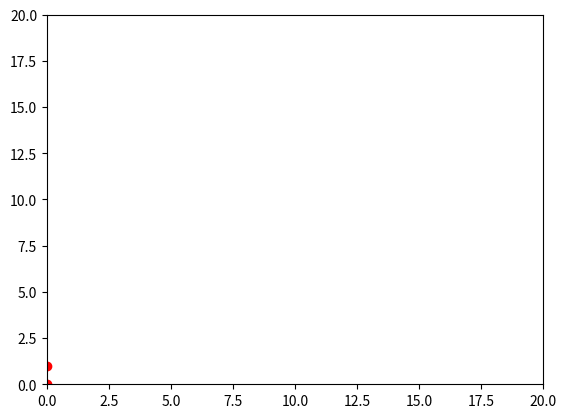

Write the Python code that produced this figure. (Note: this script raises an exception after producing the figure.)
from matplotlib import pyplot as plt
from matplotlib import animation
import matplotlib.patches as patches

# First set up the figure, the axis, and the plot element we want to animate
fig = plt.figure()
ax = plt.axes(xlim=(0, 20), ylim=(0, 20))

# add robots here
robot1, = plt.plot([0], [0], 'ro')
robot2, = plt.plot([0], [1], 'ro')

coordinates = []
obstacles = []


def robot_movement(filename):
    f = open(filename, "r")
    lines = f.readlines()
    f.close()

    # clean up and append into one list
    lines = [line.rstrip('\n') for line in lines]
    move = []
    for line in lines:
        move.append(line.split("; "))
    for i in range(len(move)):
        coord = []
        for j in range(len(move[i])):
            if move[i][j][:4] == "move":
                coord.append((move[i][j][5], move[i][j][7]))
            elif move[i][j][:4] == "pick":
                last_ele = coordinates[-1]
                coord.append((last_ele[j][0], last_ele[j][1]))
            else:
                last_ele = coordinates[-1]
                coord.append((last_ele[j][0], last_ele[j][1]))
        if coord:
            coordinates.append(coord)


def create_obstacles_and_packages(filename):
    f = open(filename, "r")
    lines = f.readlines()
    lines = [line.rstrip('\n') for line in lines]
    idx = int(lines[0][3])

    for i in range(idx + 1, len(lines)):
        x, y = int(lines[i][1]), int(lines[i][4])
        width, height = int(lines[i][7]) - x, int(lines[i][10]) - y
        rect = patches.Rectangle((x, y), width, height, linewidth=1, edgecolor=None, facecolor='black')
        ax.add_patch(rect)

    for i in range(1, idx+1):
        obstacles.append((int(lines[i][1]), int(lines[i][4])))
        plt.plot([int(lines[i][1])], [int(lines[i][4])], 'b.')


# animation function.  This is called sequentially
def animate(i):
    if (int(coordinates[i][0][0]), int(coordinates[i][0][1])) in obstacles:
        plt.plot([int(coordinates[i][0][0])], [int(coordinates[i][0][1])], "wo")
    if (int(coordinates[i][1][0]), int(coordinates[i][1][1])) in obstacles:
        plt.plot([int(coordinates[i][1][0])], [int(coordinates[i][1][1])], "wo")
    robot1.set_data(int(coordinates[i][0][0]), int(coordinates[i][0][1]))
    robot2.set_data(int(coordinates[i][1][0]), int(coordinates[i][1][1]))
    return robot1, robot2,


if __name__ == "__main__":
    create_obstacles_and_packages("data/5a.in")
    robot_movement("data/5a.out")

    anim = animation.FuncAnimation(fig, animate, frames=17, interval=10)

    # create mp4
    anim.save('basic_animation.mp4', fps=1, extra_args=['-vcodec', 'libx264'])

    plt.show()
